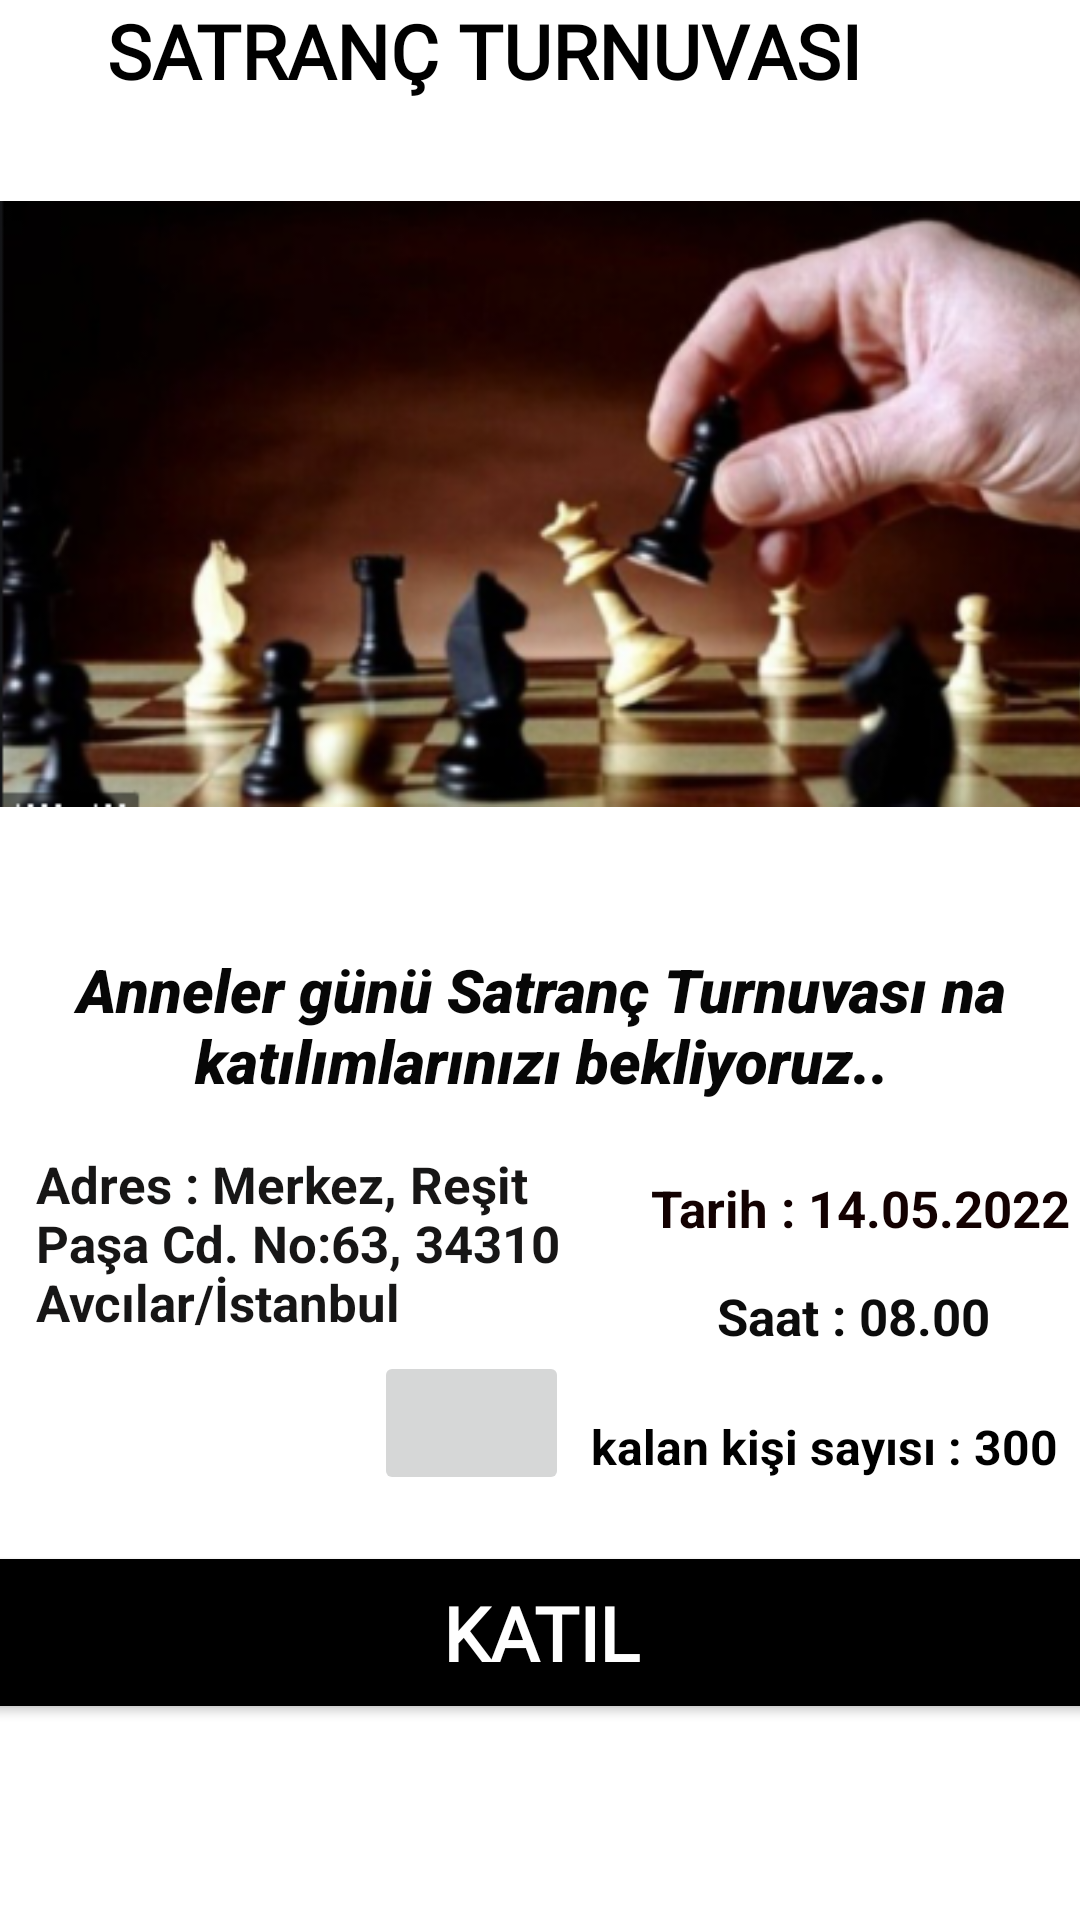

This screen was rendered from an Android layout file. Write that file and the resources it references.
<!-- AndroidManifest.xml: application theme Theme.Hermosa -->
<!-- res/layout/activity_satranc.xml -->
<?xml version="1.0" encoding="utf-8"?>
<androidx.constraintlayout.widget.ConstraintLayout xmlns:android="http://schemas.android.com/apk/res/android"
    xmlns:app="http://schemas.android.com/apk/res-auto"
    xmlns:tools="http://schemas.android.com/tools"
    android:layout_width="match_parent"
    android:layout_height="match_parent"
    tools:context=".parti">

    <TextView
        android:id="@+id/txtKalanhak"
        android:layout_width="wrap_content"
        android:layout_height="wrap_content"
        android:text="kalan kişi sayısı : 300"

        android:textColor="#000000"
        android:textSize="16sp"
        android:textStyle="bold"
        app:layout_constraintBottom_toTopOf="@+id/btnkat"
        app:layout_constraintEnd_toEndOf="parent"
        app:layout_constraintStart_toEndOf="@+id/btnHarita"
        app:layout_constraintTop_toBottomOf="@+id/txtsaat"
        app:layout_constraintVertical_bias="0.365" />

    <TextView
        android:id="@+id/txtbilgi"
        android:layout_width="395dp"
        android:layout_height="83dp"
        android:gravity="center"
        android:fontFamily="sans-serif-black"
        android:text="Anneler günü Satranç Turnuvası na katılımlarınızı bekliyoruz.."
        android:textColor="#070707"
        android:textSize="20sp"
        android:textStyle="bold|italic"
        app:layout_constraintBottom_toTopOf="@+id/txtyer"
        app:layout_constraintEnd_toEndOf="parent"
        app:layout_constraintStart_toStartOf="parent"
        app:layout_constraintTop_toBottomOf="@+id/textView5"
        app:layout_constraintVertical_bias="1.0" />

    <TextView
        android:id="@+id/txtyer"
        android:layout_width="203dp"
        android:layout_height="115dp"
        android:text="Adres : Merkez, Reşit Paşa Cd. No:63, 34310 Avcılar/İstanbul"
        android:textColor="#171616"
        android:textSize="17sp"
        android:textStyle="bold"
        app:layout_constraintBottom_toTopOf="@+id/btnkat"
        app:layout_constraintEnd_toEndOf="parent"
        app:layout_constraintHorizontal_bias="0.076"
        app:layout_constraintStart_toStartOf="parent"
        app:layout_constraintTop_toBottomOf="@+id/textView5"
        app:layout_constraintVertical_bias="0.957" />

    <ImageButton
        android:id="@+id/btnHarita"
        android:layout_width="65dp"
        android:layout_height="48dp"
        android:scaleType="fitCenter"
        app:layout_constraintBottom_toBottomOf="@+id/txtyer"
        app:layout_constraintEnd_toEndOf="@+id/txtyer"
        app:layout_constraintHorizontal_bias="0.831"
        app:layout_constraintStart_toStartOf="parent"
        app:layout_constraintTop_toTopOf="@+id/txtyer"
        app:layout_constraintVertical_bias="1.0"
        app:srcCompat="@drawable/harita"
        tools:ignore="SpeakableTextPresentCheck" />

    <Button
        android:id="@+id/btnkat"
        android:layout_width="415dp"
        android:layout_height="61dp"
        android:textAlignment="center"

        android:backgroundTint="@color/black"
        android:fontFamily="@font/aclonica"
        android:text="Katıl"
        android:textColor="#FFFFFF"
        android:textSize="25sp"
        android:textStyle="bold"
        app:layout_constraintBottom_toBottomOf="parent"
        app:layout_constraintEnd_toEndOf="parent"
        app:layout_constraintStart_toStartOf="parent"
        app:layout_constraintTop_toBottomOf="@+id/textView5"
        app:layout_constraintVertical_bias="0.879" />


    <TextView
        android:id="@+id/textView5"
        android:layout_width="300dp"
        android:layout_height="40dp"
        android:fontFamily="@font/aclonica"
        android:text="SATRANÇ TURNUVASI"
        android:textColor="#000000"
        android:textSize="25sp"
        android:textStyle="bold"
        app:layout_constraintEnd_toEndOf="parent"
        app:layout_constraintHorizontal_bias="0.594"
        app:layout_constraintStart_toStartOf="parent"
        app:layout_constraintTop_toTopOf="parent" />

    <TextView
        android:id="@+id/txttarih"
        android:layout_width="wrap_content"
        android:layout_height="wrap_content"
        android:layout_marginTop="8dp"
        android:text="Tarih : 14.05.2022"
        android:textColor="#130101"
        android:textColorHint="#A50A0A"
        android:textSize="17sp"
        android:textStyle="bold"
        app:layout_constraintEnd_toEndOf="parent"
        app:layout_constraintHorizontal_bias="0.372"
        app:layout_constraintStart_toEndOf="@+id/txtyer"
        app:layout_constraintTop_toBottomOf="@+id/txtbilgi" />

    <TextView
        android:id="@+id/txtsaat"
        android:layout_width="100dp"
        android:layout_height="32dp"
        android:layout_marginStart="24dp"
        android:layout_marginTop="36dp"
        android:text="Saat : 08.00"
        android:textColor="#0C0C0C"
        android:textSize="17sp"

        android:textStyle="bold"
        app:layout_constraintStart_toEndOf="@+id/txtyer"
        app:layout_constraintTop_toTopOf="@+id/txttarih" />

    <ImageView
        android:id="@+id/imageView5"
        android:layout_width="410dp"
        android:layout_height="202dp"
        app:layout_constraintBottom_toTopOf="@+id/txtbilgi"
        app:layout_constraintStart_toStartOf="parent"
        app:layout_constraintTop_toBottomOf="@+id/textView5"
        app:layout_constraintVertical_bias="0.461"
        app:srcCompat="@drawable/satranc" />

</androidx.constraintlayout.widget.ConstraintLayout>
<!-- resources referenced by this layout -->
<resources>
  <color name="black">#FF000000</color>
  <!-- drawable satranc: png bitmap (drawable, 154847 bytes) -->
  <style name="Theme.Hermosa" parent="Theme.MaterialComponents.DayNight.DarkActionBar">
          
          <item name="colorPrimary">@color/purple_500</item>
          <item name="colorPrimaryVariant">@color/purple_700</item>
          <item name="colorOnPrimary">@color/white</item>
          
          <item name="colorSecondary">@color/teal_200</item>
          <item name="colorSecondaryVariant">@color/teal_700</item>
          <item name="colorOnSecondary">@color/black</item>
          
          <item name="android:statusBarColor" tools:targetApi="l">?attr/colorPrimaryVariant</item>
          
      </style>
  <color name="purple_500">#020202</color>
  <color name="purple_700">#040404</color>
  <color name="white">#FFFFFFFF</color>
  <color name="teal_200">#FF03DAC5</color>
  <color name="teal_700">#FF018786</color>
</resources>
